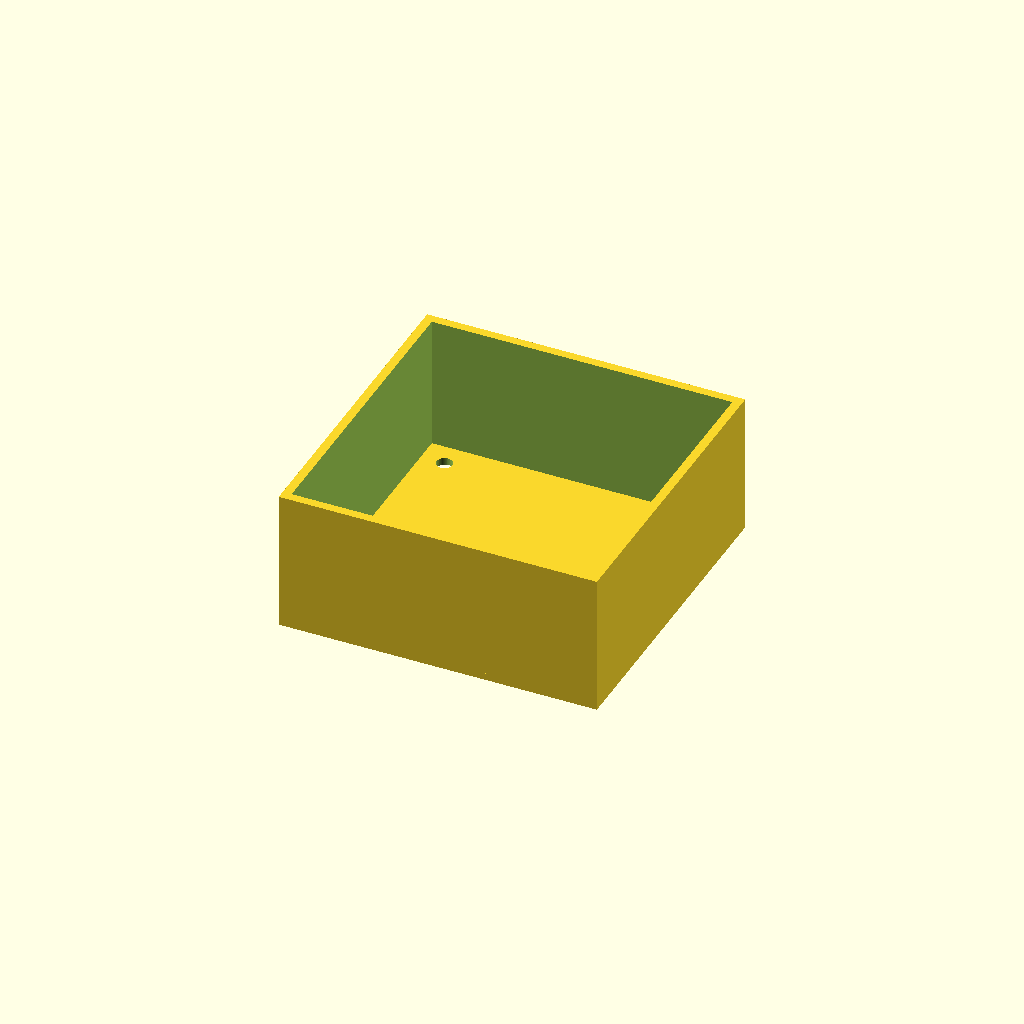
Cell 1 — every parameter at its default value.
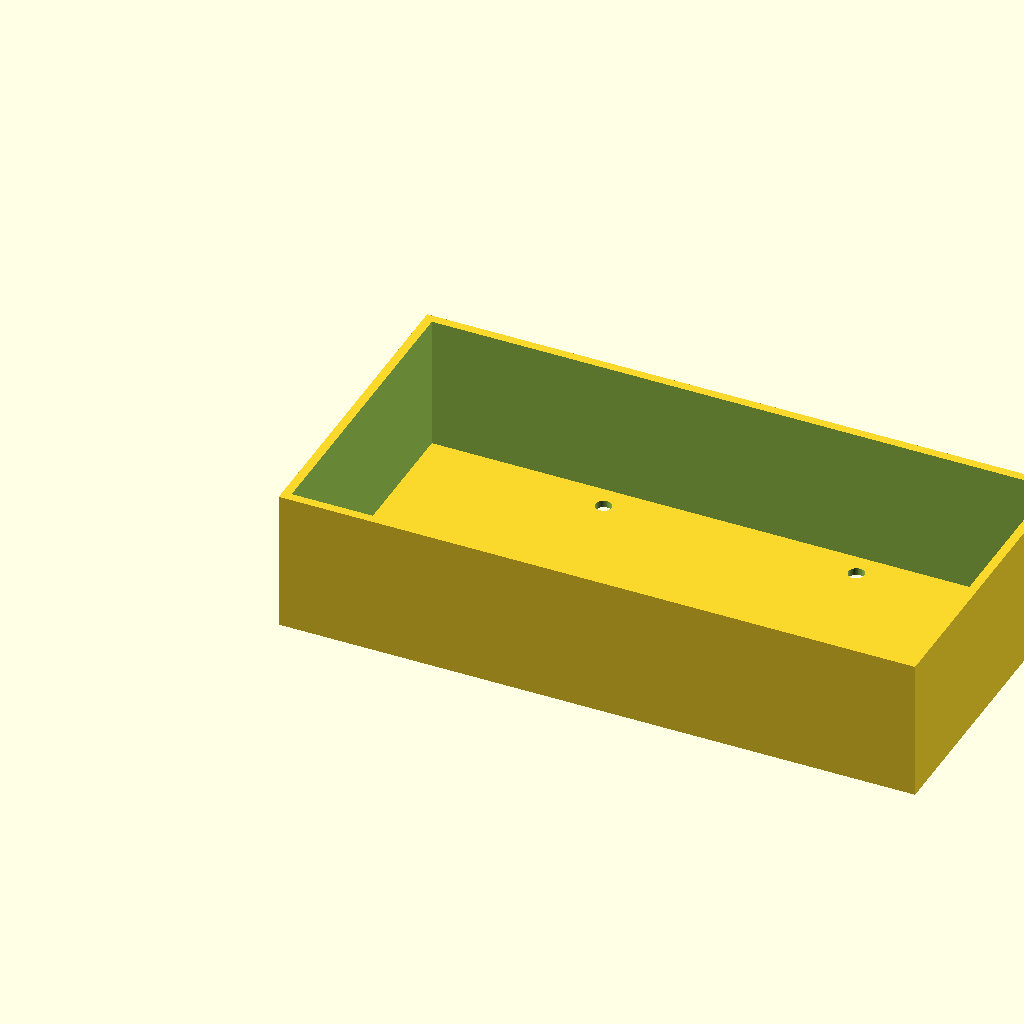
Cell 2 — outer_width set to 180, the other parameters unchanged.
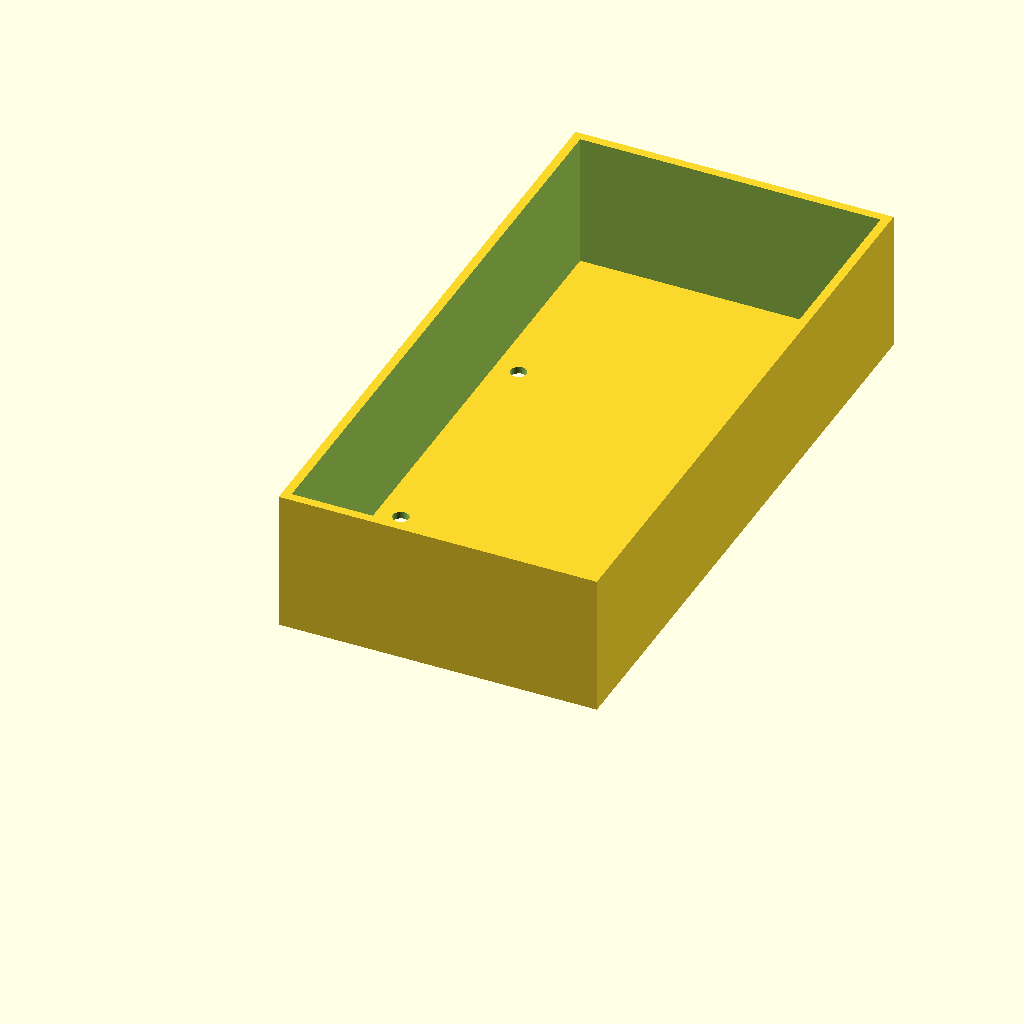
Cell 3: the same model with outer_depth = 180.
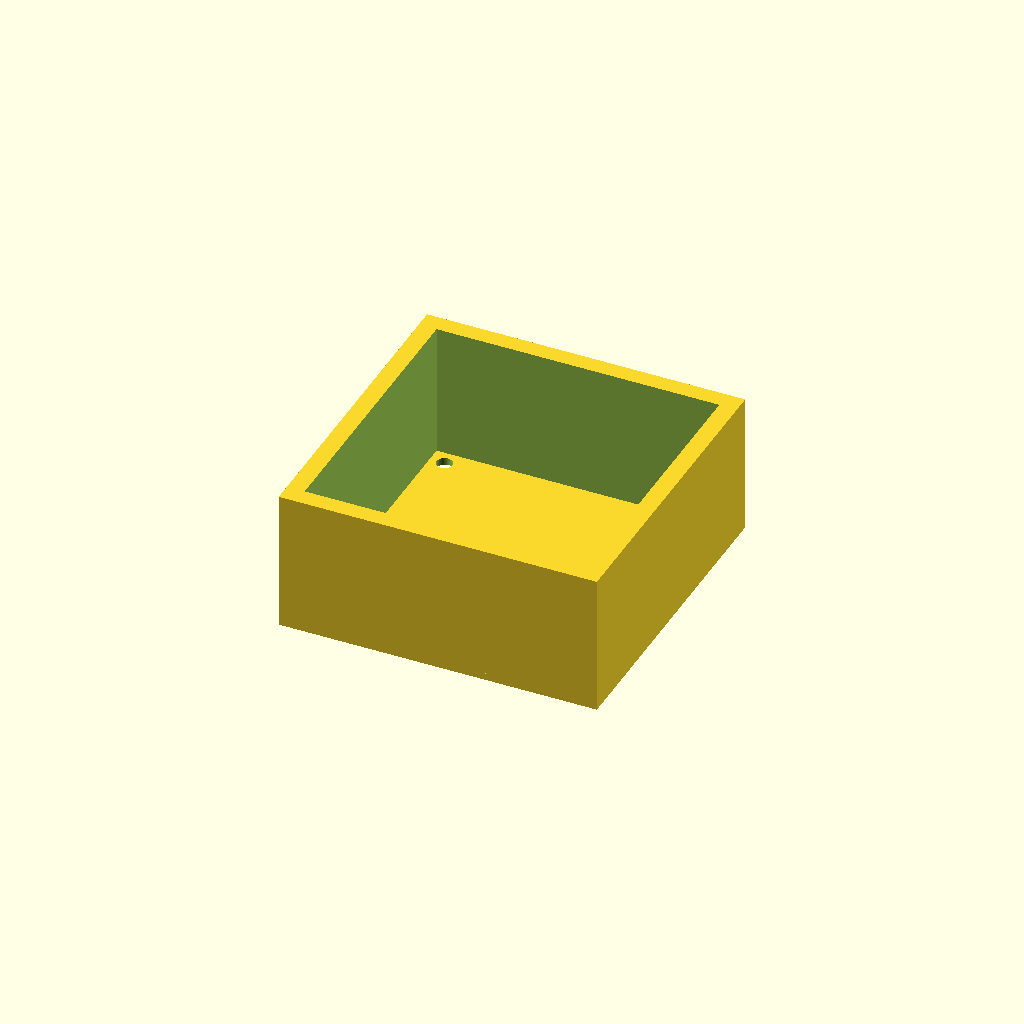
Cell 4: the same model with wall_thickness = 5.
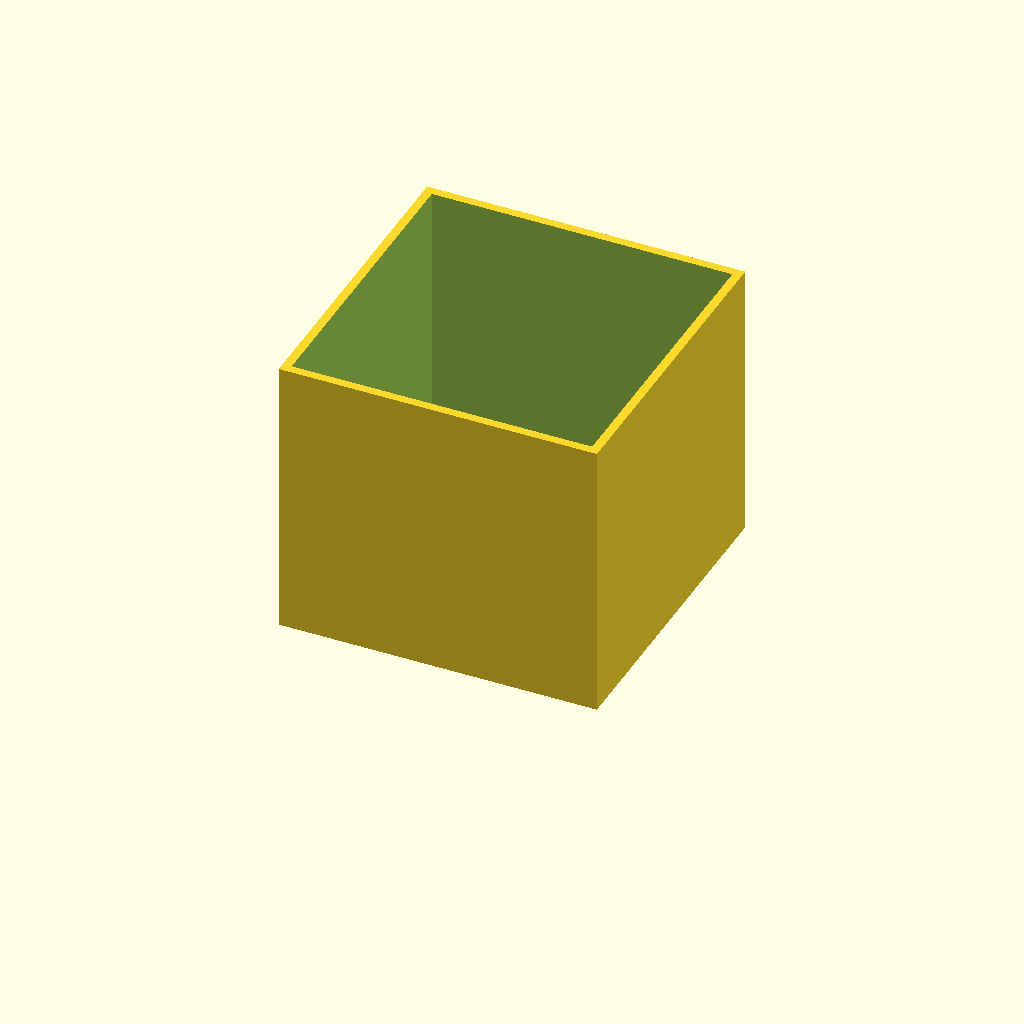
Cell 5 — total_height set to 80, the other parameters unchanged.
One fixed orthographic camera (rotation 55°, 0°, 25°; colour scheme Cornfield) for every cell.
The OpenSCAD source (bench/results/box-gemma-h0/code/tiiny_google_gemma-4-26B-A4B-it/stirrer_fan_housing_s1_a0.scad):
// --- Dimensions (mm) ---
outer_width = 90;          // Outer width and length of the box
outer_depth = 90;          // Outer depth and length of the box
wall_thickness = 2.5;       // Thickness of the four side walls
top_plate_thickness = 2;    // Thickness of the top plate (resting on bed)
total_height = 40;          // Total height of the housing
screw_hole_diameter = 4.5;  // Diameter for M4 screw holes
screw_pattern_size = 71.5;  // Distance between screw holes (center to center)
notch_width = 12;           // Width of the cable notch
notch_depth = 8;            // Depth of the notch from the open top
$fn = 64;                   // Smoothness for holes and cylinders

// --- Implementation ---

// The model is printed upside down: 
// The top plate is at Z = 0 to Z = top_plate_thickness.
// The walls rise from the plate up to Z = total_height.

module housing() {
    difference() {
        // Main Body (The outer shell)
        union() {
            // The Top Plate (Base of the box when upright, on bed when printing)
            cube([outer_width, outer_depth, top_plate_thickness]);
            
            // The Four Walls
            translate([0, 0, top_plate_thickness])
            difference() {
                // Outer volume of the walls
                cube([outer_width, outer_depth, total_height - top_plate_thickness]);
                
                // Hollow out the inside
                translate([wall_thickness, wall_thickness, -0.01])
                cube([outer_width - 2 * wall_thickness, outer_depth - 2 * wall_thickness, total_height]);
            }
        }

        // Screw Holes (M4)
        // We subtract these from the top plate. 
        // We extend the hole slightly in Z to ensure a clean cut.
        for (i = [-1, 1], j = [-1, 1]) {
            translate([
                (outer_width / 2) + (i * screw_pattern_size / 2), 
                (outer_depth / 2) + (j * screw_pattern_size / 2), 
                -1
            ])
            cylinder(h = top_plate_thickness + 2, d = screw_hole_diameter);
        }

        // Cable Notch
        // Located in one wall, centered along the wall, 
        // reaching 8mm down from the open edge (z = 32 to z = 40).
        // Since we are printing upside down, the "open edge" is at Z = 40.
        // The notch is cut from the top of the walls.
        translate([
            (outer_width / 2) - wall_thickness, // Positioned at the edge of one wall
            (outer_depth / 2) - (notch_width / 2), 
            total_height - notch_depth
        ])
        cube([wall_thickness + 1, notch_width, notch_depth + 0.1]);
    }
}

// Render the part
housing();
Parameter table extracted from the source (name, type, default, range or options):
outer_width: number, default 90
outer_depth: number, default 90
wall_thickness: number, default 2.5
top_plate_thickness: number, default 2
total_height: number, default 40
screw_hole_diameter: number, default 4.5
screw_pattern_size: number, default 71.5
notch_width: number, default 12
notch_depth: number, default 8
